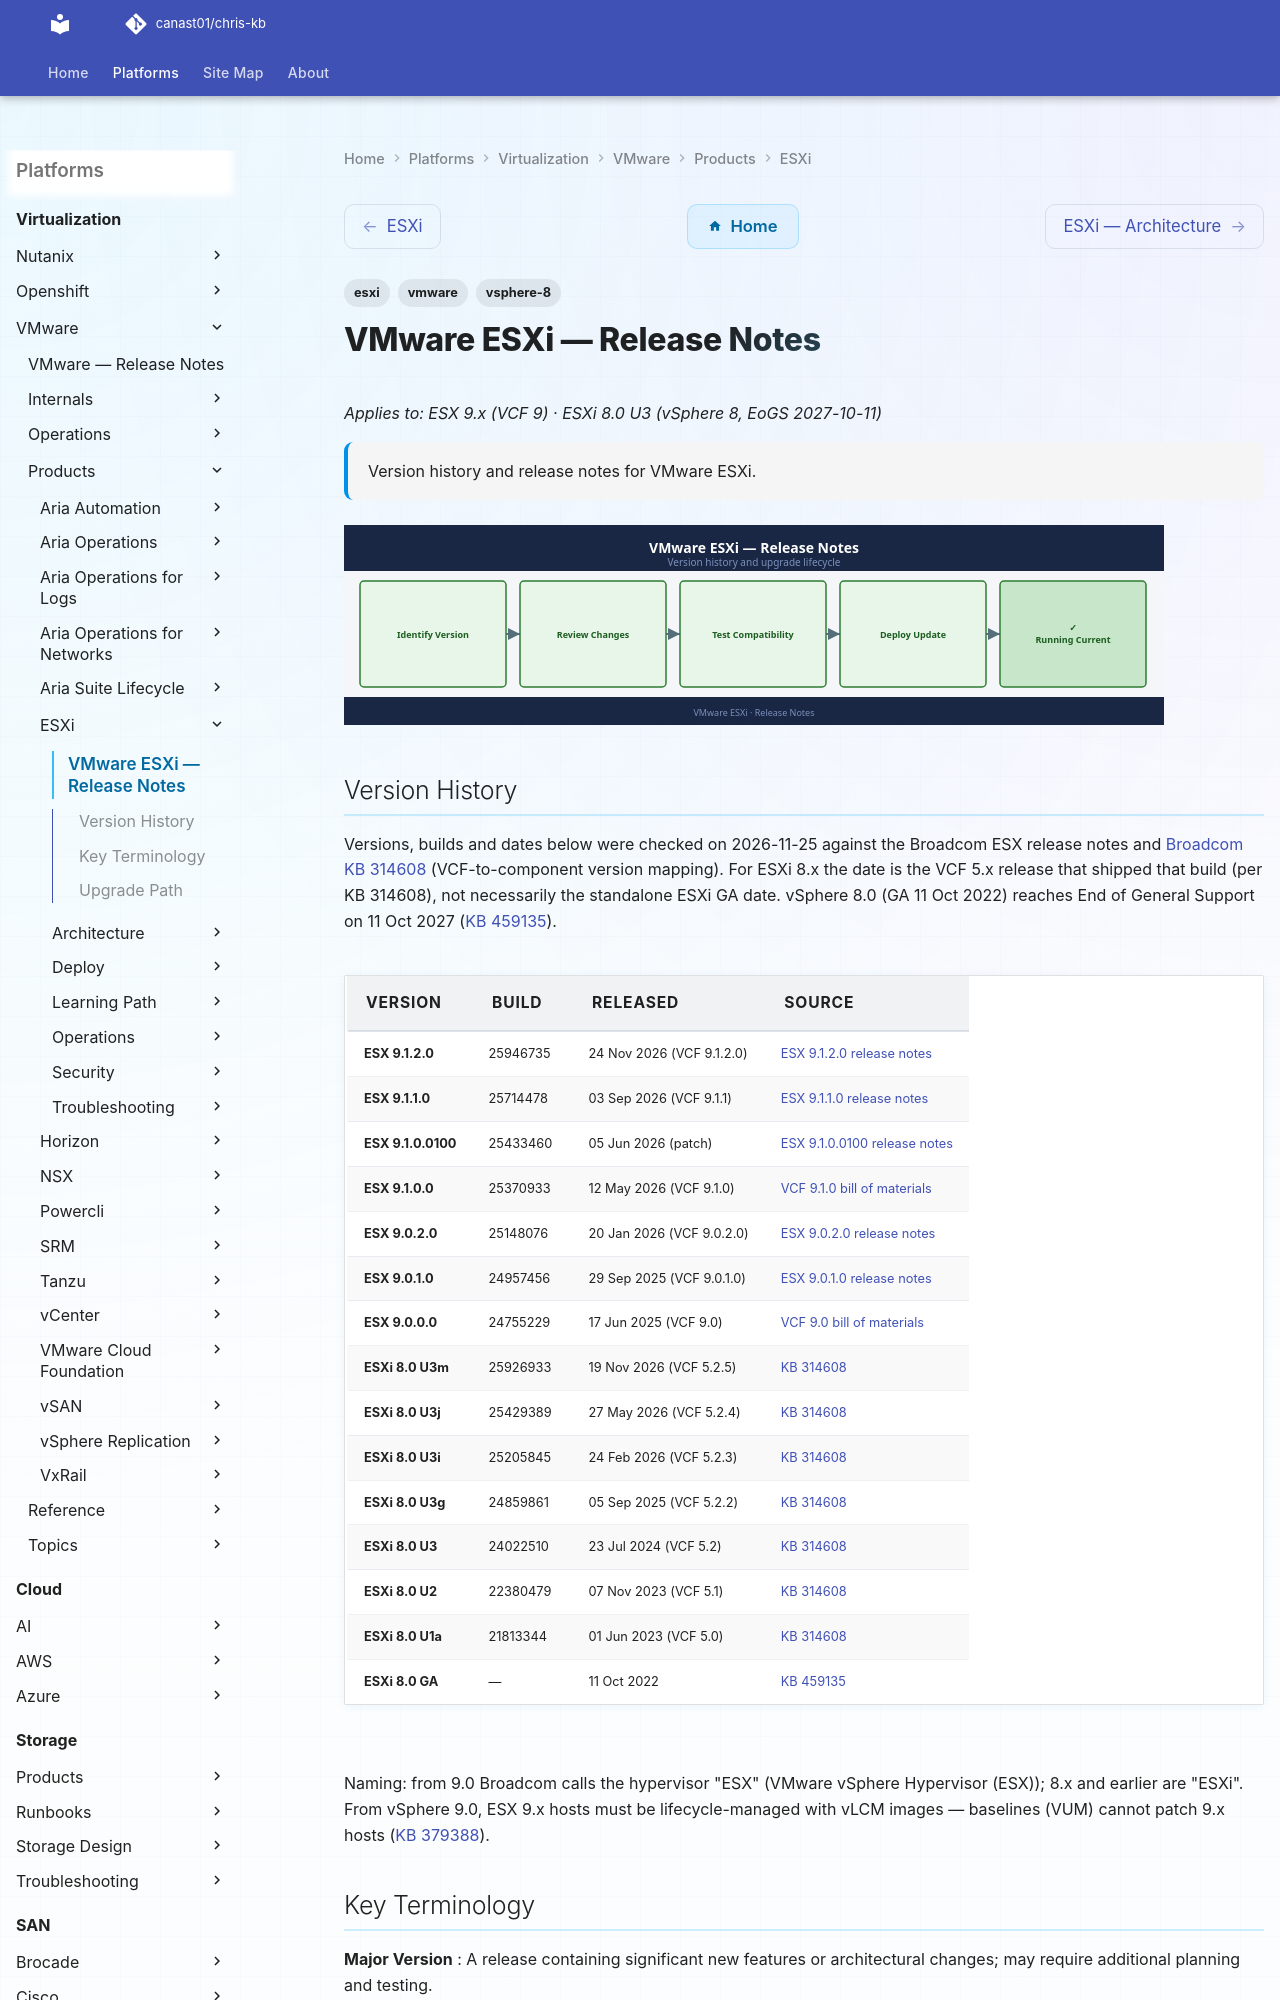

repository: canast01/chris-kb · page: virtualization/vmware/products/esxi/release-notes/index.html · generator: mkdocs

---
tags:
  - esxi
  - vmware
  - vsphere-8
description: "Version history and release notes for VMware ESX 9.x and ESXi 8.x."
---
# VMware ESXi — Release Notes

*Applies to: ESX 9.x (VCF 9) · ESXi 8.0 U3 (vSphere 8, EoGS 2027-10-11)*

<div class="kb-summary">
Version history and release notes for VMware ESXi.
</div>

![Release Notes](../../../../assets/esxi-release-notes.svg)
